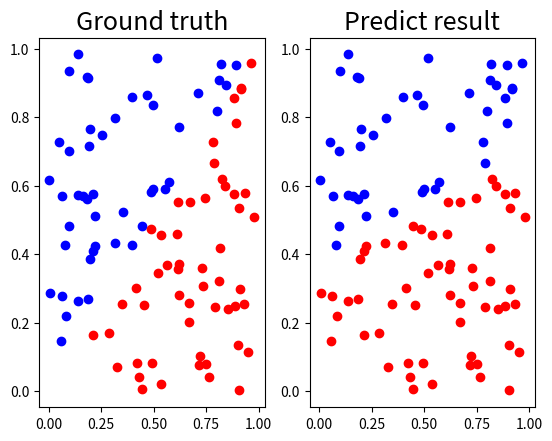

Here is the Python script that generated this plot:
import numpy as np

#generate function
def generate_linear(n=100):
    pts = np.random.uniform(0,1,(n,2))
    inputs = []
    labels = []
    for pt in pts:
        inputs.append([pt[0],pt[1]])
        distance = (pt[0]-pt[1])/1.414
        if pt[0] > pt[1]:
            labels.append(0)
        else:
            labels.append(1)
    return np.array(inputs), np.array(labels).reshape(n,1)

#NeuralNetwork
class NeuralNetwork(object):
    import numpy as np
    def __init__(self):
        #parameter
        self.inputsize = 2
        self.outputsize = 1
        self.activation_name = None
        self.learing_rate = 0.01
        self.a = 0.01
        #weight
        self.W1 = np.random.randn(self.inputsize, self.inputsize) #W1 2x2 matrix
        self.W2 = np.random.randn(self.inputsize, self.inputsize) #W2 2x2 matrix
        self.W3 = np.random.randn(self.inputsize, self.outputsize) #W3 2x1 matrix

    def forward(self,x):
        self.xW1 = np.dot(x,self.W1)
        self.z1 = self.activation(self.xW1) #z1
        self.z1W2 = np.dot(self.z1,self.W2)
        self.z2 = self.activation(self.z1W2) #z2
        self.z2W3 = np.dot(self.z2,self.W3)
        output = self.activation(self.z2W3) #y

        return output

    def activation(self,s):
        if self.activation_name == 'Sigmoid':
            return 1.0/(1.0 + np.exp(-s))
        elif self.activation_name == 'ReLU':
            return np.maximum(0.0,s)
        elif self.activation_name == 'LeakyReLU':
            return np.maximum(self.a*s,s)
        elif self.activation_name == 'Tanh':
            return (np.exp(s)-np.exp(-s))/(np.exp(s)+np.exp(-s))
        elif self.activation_name == None:
            return s
        else:
            raise NameError
    def derivate_activation(self,s):
        if self.activation_name == 'Sigmoid':
            return np.multiply(s, 1.0 - s)
        elif self.activation_name == 'ReLU':
            s[s<0] = 0
            s[s>=0] = 1
            return s
        elif self.activation_name == 'LeakyReLU':
            s[s<0] = self.a
            s[s>=0] = 1
            return s
        elif self.activation_name == 'Tanh':
            return 1-s**2
        elif self.activation_name == None:
            return 1
        else:
            raise NameError

    def backward(self,x,y,output):
        self.output_loss = (output - y)
        self.output_delta = self.output_loss * self.derivate_activation(output) # W3

        self.z2_loss = self.output_delta.dot(self.W3.T)
        self.z2_delta = self.z2_loss * self.derivate_activation(self.z2) # W2

        self.z1_loss = self.z2_delta.dot(self.W2.T)
        self.z1_delta = self.z1_loss * self.derivate_activation(self.z1) # W1

        self.W1 -= self.learing_rate*x.T.dot(self.z1_delta)
        self.W2 -= self.learing_rate*self.z1.T.dot(self.z2_delta)
        self.W3 -= self.learing_rate*self.z2.T.dot(self.output_delta)

    def train(self,x,y):
        output = self.forward(x)
        self.backward(x,y,output)

NN = NeuralNetwork()

#generate train data
x,y = generate_linear()

#scientific notation setting
np.set_printoptions(suppress=True)

#training
for i in range(100000):
    NN.train(x,y)
    if(i%5000 ==0):
        print(str(i)+" LOSS: " +str(np.mean(np.square(y - NN.forward(x)))))

#generate test data
testx, testy = generate_linear()

#predict
pred_y = NN.forward(testx)

print("predict:\n"+str(pred_y))

#show result
def show_result(x, y, pred_y):
    import matplotlib.pyplot as plt
    plt.subplot(1,2,1)
    plt.title('Ground truth',fontsize=18)
    for i in range(testx.shape[0]):
        if y[i] == 0:
            plt.plot(x[i][0], x[i][1], 'ro')
        else:
            plt.plot(x[i][0], x[i][1], 'bo')

    plt.subplot(1,2,2)
    plt.title('Predict result', fontsize=18)
    for i in range(testx.shape[0]):
        if pred_y[i] < 0.5:
            plt.plot(x[i][0], x[i][1], 'ro')
        else:
            plt.plot(x[i][0], x[i][1], 'bo')
    plt.show()
#   Accuracy
s=0
for k in range(100):
    if pred_y[k]>0.5:
        if testy[k]==1:
            s+=1
    else:
        if testy[k]==0:
            s+=1

print(s)
show_result(testx, testy, pred_y)